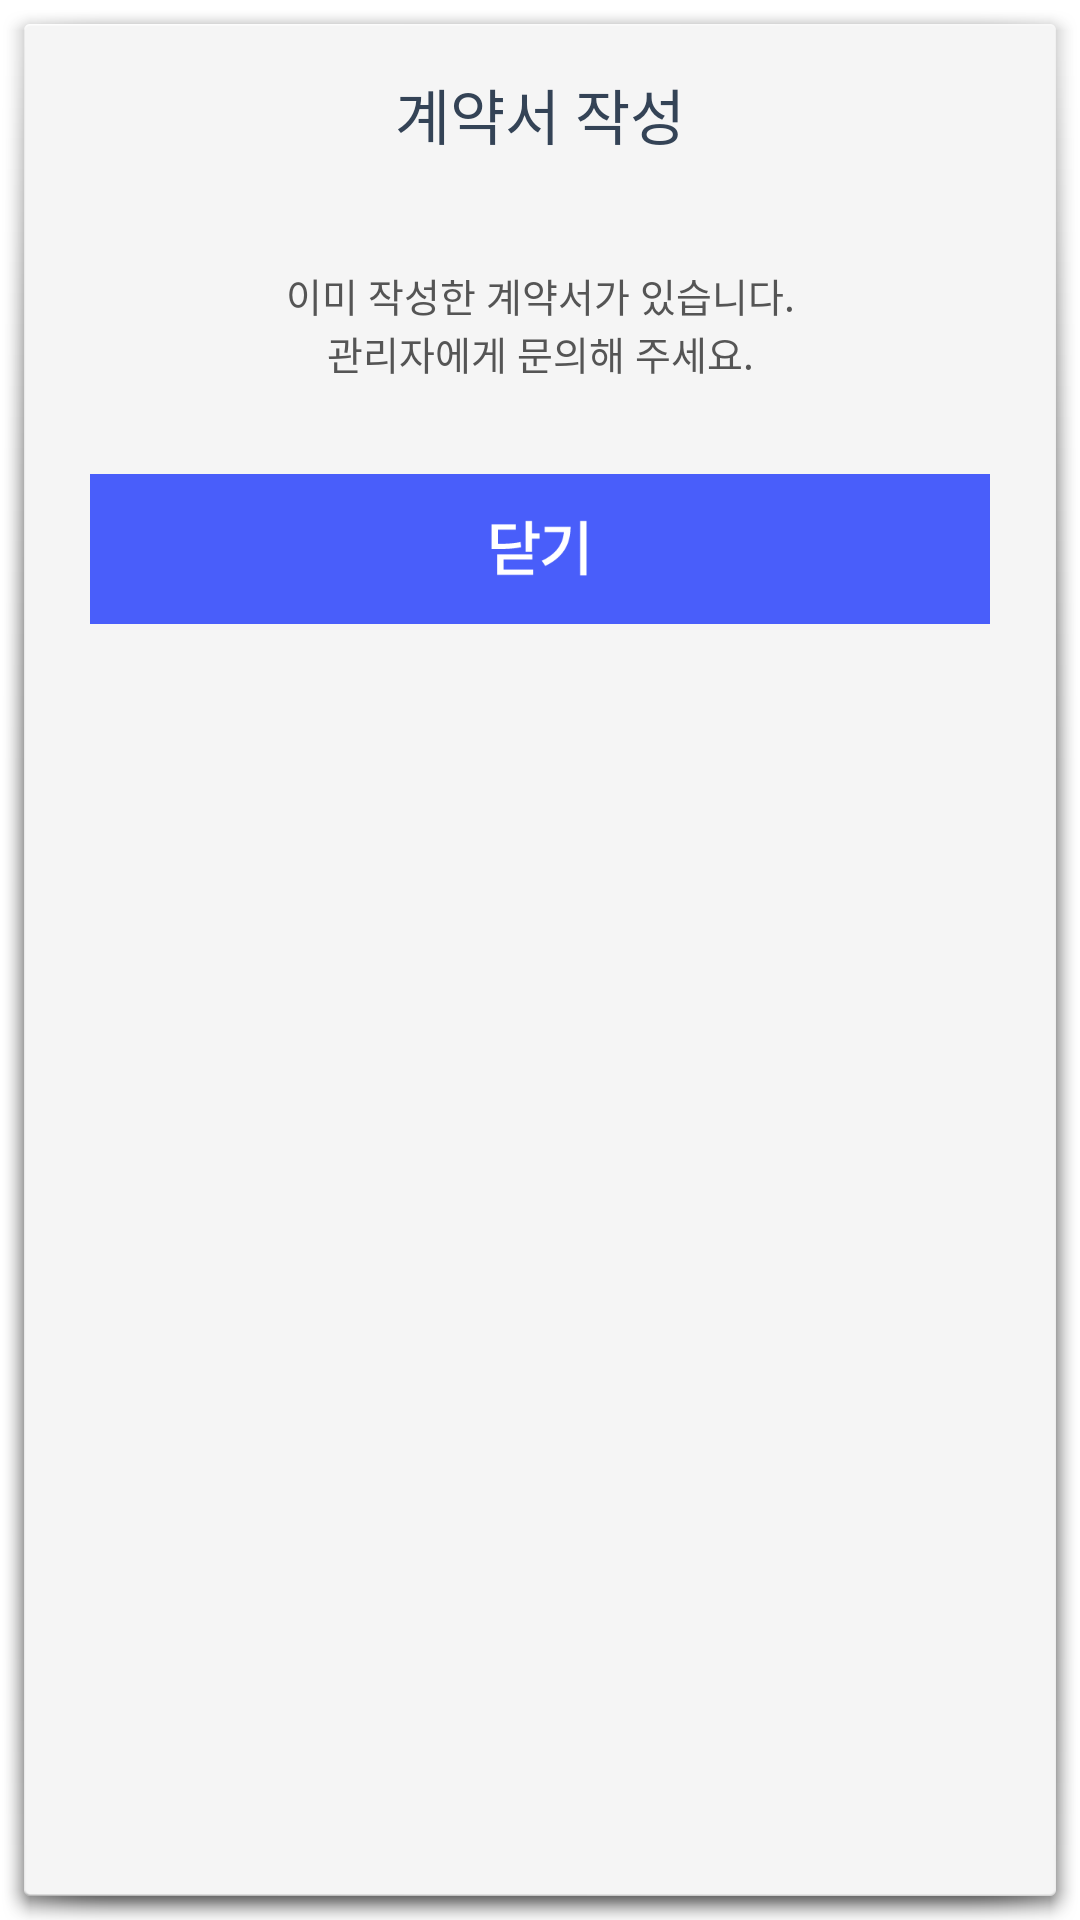

Produce the Android XML layout that renders to this screen, including the resource entries it uses.
<!-- AndroidManifest.xml: activity theme android:Theme.Holo.Light.Dialog.NoActionBar -->
<!-- res/layout/activity_already_popup.xml -->
<?xml version="1.0" encoding="utf-8"?>
<LinearLayout xmlns:android="http://schemas.android.com/apk/res/android"
    xmlns:app="http://schemas.android.com/apk/res-auto"
    xmlns:tools="http://schemas.android.com/tools"
    android:layout_width="300dp"
    android:layout_height="200dp"
    android:alwaysDrawnWithCache="false"
    android:animateLayoutChanges="false"
    android:animationCache="false"
    android:orientation="vertical"
    android:weightSum="100"
    tools:context=".contract.AlreadyPopupActivity">

    <TextView
        android:layout_width="match_parent"
        android:layout_height="50dp"
        android:gravity="center|center_vertical"
        android:paddingTop="10dp"
        android:text="계약서 작성"
        android:textColor="@color/title"
        android:textSize="20sp" />

    <TextView
        android:layout_width="match_parent"
        android:layout_height="50dp"
        android:gravity="center|bottom"
        android:text="이미 작성한 계약서가 있습니다."
        android:textColor="#555555"
        android:textSize="13sp" />

    <TextView
        android:layout_width="match_parent"
        android:layout_height="50dp"
        android:gravity="center|top"
        android:text="관리자에게 문의해 주세요."
        android:textColor="#555555"
        android:textSize="13sp" />

    <LinearLayout
        android:layout_width="match_parent"
        android:layout_height="wrap_content"
        android:layout_weight="30"
        android:gravity="top|center"
        android:orientation="vertical">

        <ImageView
            android:layout_width="300dp"
            android:layout_height="50dp"
            android:onClick="closePopup"
            android:src="@drawable/btn_popup_close" />
    </LinearLayout>
</LinearLayout>
<!-- resources referenced by this layout -->
<resources>
  <color name="title">#FF344356</color>
  <!-- drawable btn_popup_close: png bitmap (drawable-mdpi, 3061 bytes) -->
</resources>
